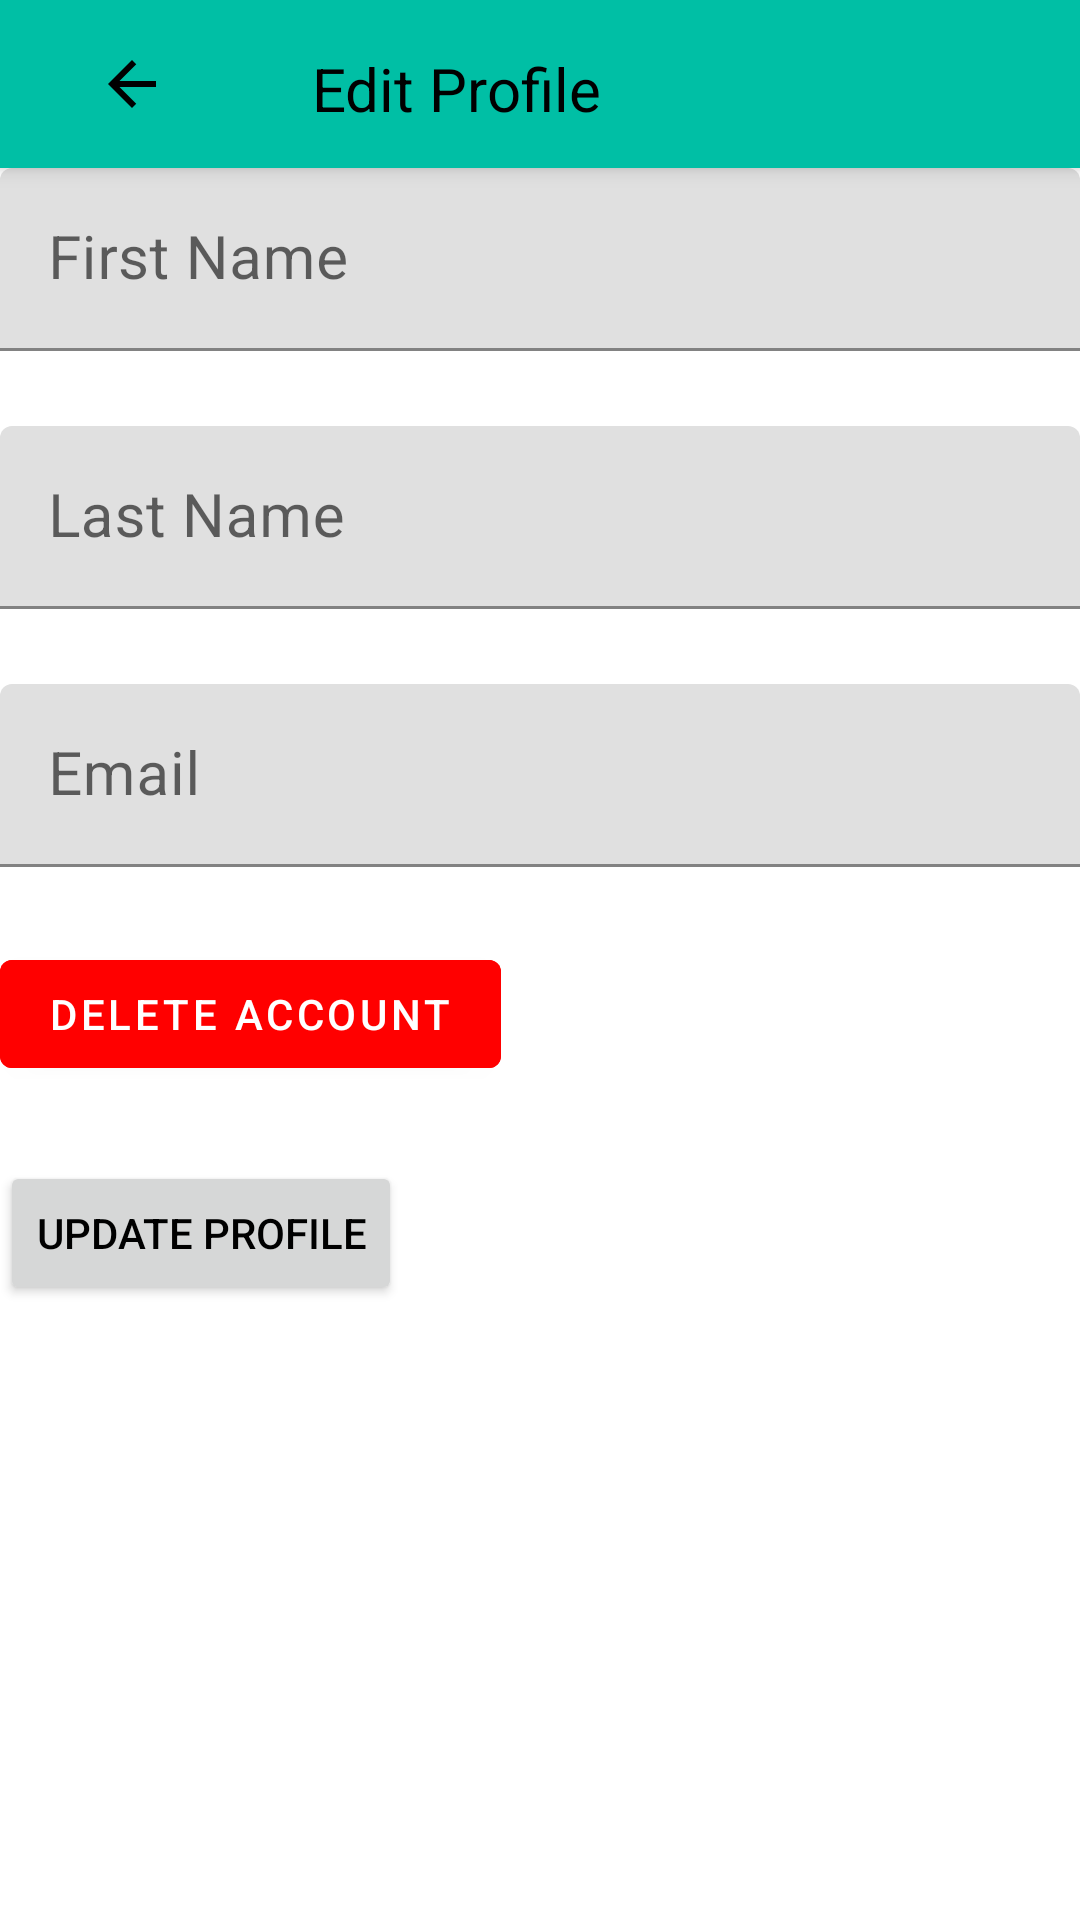

Write the Android layout XML for this screen, with the resource values it uses.
<!-- AndroidManifest.xml: application theme AppTheme -->
<!-- res/layout/activity_edit_profile_details.xml -->
<?xml version="1.0" encoding="utf-8"?>
<LinearLayout xmlns:android="http://schemas.android.com/apk/res/android"
    xmlns:app="http://schemas.android.com/apk/res-auto"
    xmlns:tools="http://schemas.android.com/tools"
    android:layout_width="match_parent"
    android:layout_height="match_parent"
    android:orientation="vertical"
    tools:context=".ui.profile.edit.EditProfileDetails">


    <androidx.appcompat.widget.Toolbar
        android:layout_width="match_parent"
        android:layout_height="?attr/actionBarSize"
        android:background="?attr/colorPrimary"
        android:elevation="4dp"
        android:theme="@style/ThemeOverlay.AppCompat.ActionBar"
        app:popupTheme="@style/ThemeOverlay.AppCompat" >

        <RelativeLayout
            android:layout_width="match_parent"
            android:layout_height="match_parent">

            <ImageView
                android:id="@+id/back_btn"
                android:layout_width="wrap_content"
                android:layout_height="wrap_content"
                android:layout_alignParentStart="true"
                android:src="@drawable/back_arrow_24dp"
                android:padding="16dp"/>

            <TextView
                android:layout_width="wrap_content"
                android:layout_height="wrap_content"
                android:layout_toEndOf="@id/back_btn"
                android:padding="16dp"
                android:layout_marginStart="16dp"
                android:text="@string/edit_profile"
                android:textSize="20sp"
                android:gravity="center"
                android:textColor="@color/primaryTextColor"/>

        </RelativeLayout>



    </androidx.appcompat.widget.Toolbar>
        <LinearLayout
            android:id="@+id/profile_title"
            android:layout_width="match_parent"
            android:layout_height="wrap_content"
            android:layout_marginBottom="60dp"
            android:layout_marginHorizontal="@dimen/activity_horizontal_margin"
            android:layout_marginTop="@dimen/activity_vertical_margin"
            android:orientation="vertical">













            <com.google.android.material.textfield.TextInputLayout
                android:layout_width="match_parent"
                android:layout_height="wrap_content"
                android:layout_marginBottom="25dp">

                <com.google.android.material.textfield.TextInputEditText
                    android:id="@+id/edit_profile_fName"
                    android:layout_width="match_parent"
                    android:layout_height="match_parent"
                    android:hint="@string/first_name"
                    android:textSize="20sp"/>

            </com.google.android.material.textfield.TextInputLayout>


            <com.google.android.material.textfield.TextInputLayout
                android:layout_width="match_parent"
                android:layout_height="wrap_content"
                android:layout_marginBottom="25dp">

                <com.google.android.material.textfield.TextInputEditText
                    android:id="@+id/edit_profile_lName"
                    android:layout_width="match_parent"
                    android:layout_height="match_parent"
                    android:hint="@string/last_name"
                    android:textSize="20sp"/>

            </com.google.android.material.textfield.TextInputLayout>

            <com.google.android.material.textfield.TextInputLayout
                android:layout_width="match_parent"
                android:layout_height="wrap_content"
                android:layout_marginBottom="25dp">

                <com.google.android.material.textfield.TextInputEditText
                    android:id="@+id/edit_profile_email"
                    android:layout_width="match_parent"
                    android:layout_height="wrap_content"
                    android:hint="@string/email"
                    android:textSize="20sp"/>

            </com.google.android.material.textfield.TextInputLayout>

            <com.google.android.material.button.MaterialButton
                android:id="@+id/deleteAccountBtn"
                android:layout_width="wrap_content"
                android:layout_height="wrap_content"
                android:layout_marginBottom="25dp"
                android:text="Delete account"
                android:backgroundTint="#ff0000"/>

            <Button
                android:id="@+id/profile_save_btn"
                android:layout_width="wrap_content"
                android:layout_height="wrap_content"
                android:text="@string/update_profile"
                android:textColor="@color/primaryTextColor"/>

        </LinearLayout>

</LinearLayout>
<!-- resources referenced by this layout -->
<resources>
  <color name="primaryTextColor">#000000</color>
  <!-- drawable back_arrow_24dp (drawable) -->
  <vector xmlns:android="http://schemas.android.com/apk/res/android"
      xmlns:tools="http://schemas.android.com/tools"
      android:width="24dp"
      android:height="24dp"
      android:viewportWidth="24.0"
      android:viewportHeight="24.0">
      <path
          android:fillColor="@color/primaryTextColor"
          android:pathData="M20 11H7.83l5.59-5.59L12 4l-8 8 8 8 1.41-1.41L7.83 13H20v-2z"/>
  </vector>
  <string name="edit_profile">Edit Profile</string>
  <string name="email">Email</string>
  <string name="first_name">First Name</string>
  <string name="last_name">Last Name</string>
  <string name="update_profile">Update profile</string>
  <style name="AppTheme" parent="Theme.MaterialComponents.Light.NoActionBar">
              <item name="colorPrimary">@color/primaryColor</item>--&gt;
              <item name="colorPrimaryDark">@color/primaryDarkColor</item>
              <item name="colorAccent">@color/secondaryColor</item>
          </style>
  <color name="primaryColor">#00bfa5</color>
  <color name="primaryDarkColor">#008e76</color>
  <color name="secondaryColor">#e91e63</color>
</resources>
